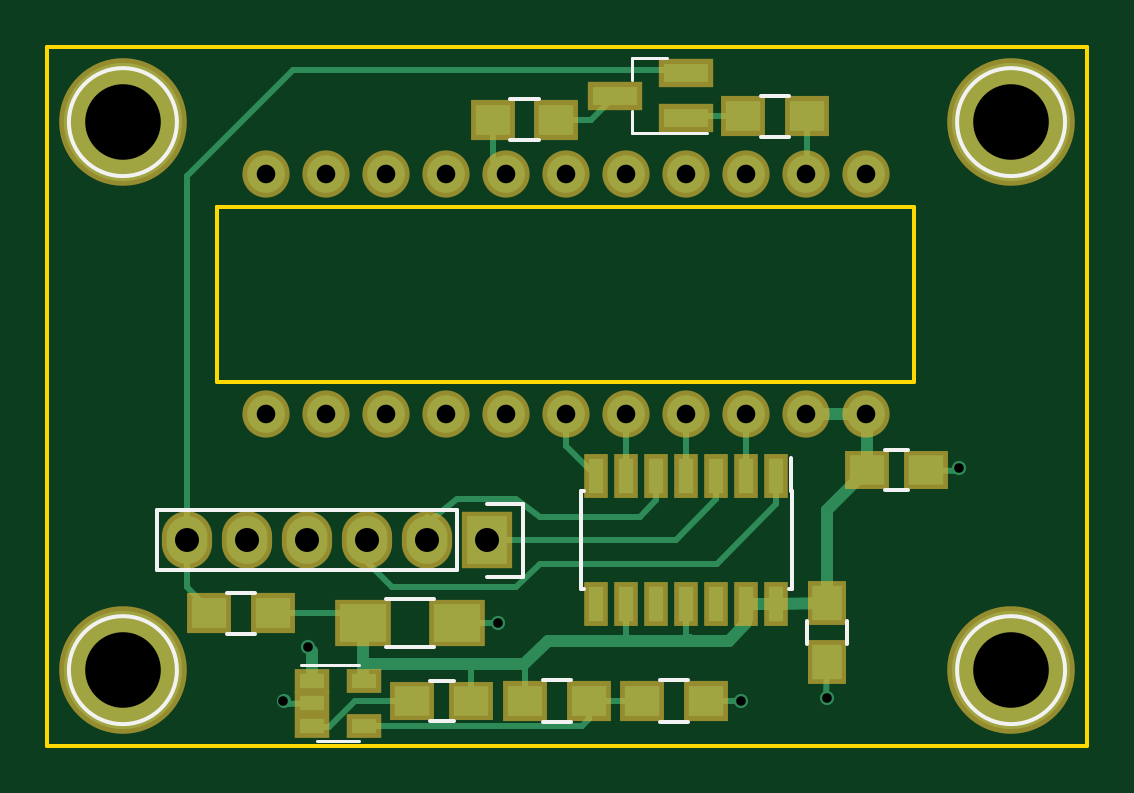
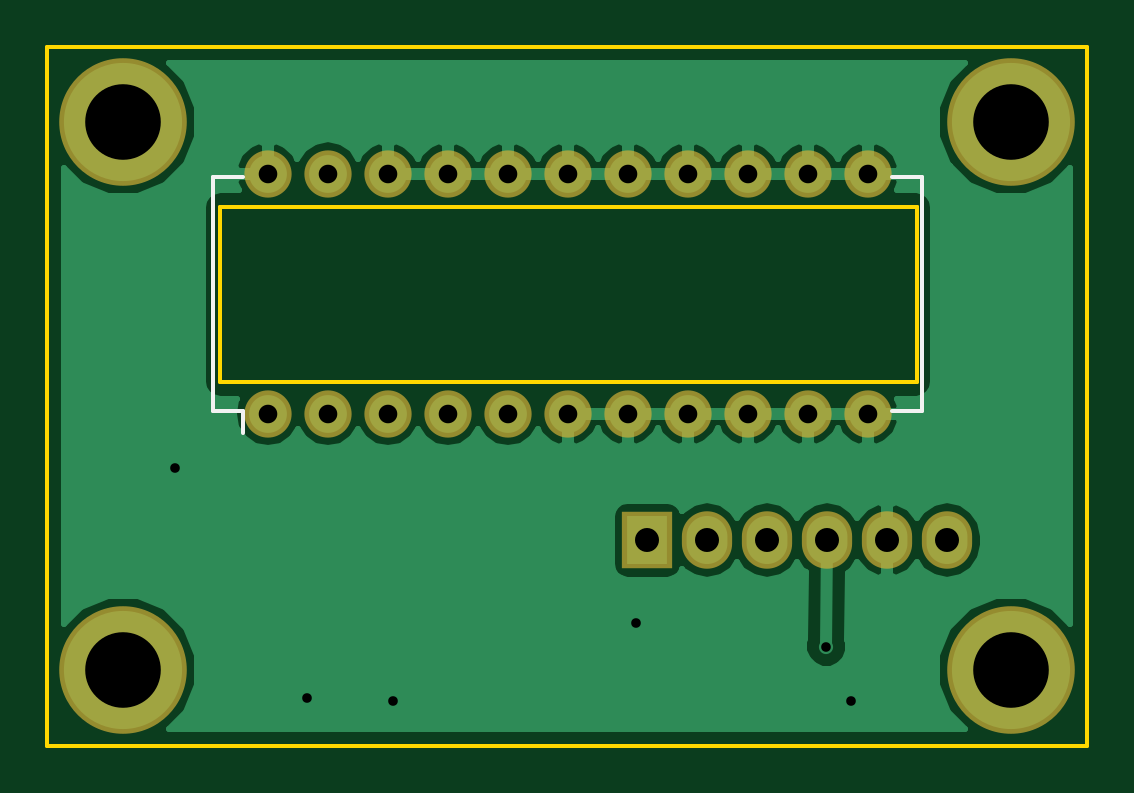
Circuit board: 8 layer files. Board 44.0 x 29.6 mm.
- bottom_copper: tcd1304-4v-B.Cu.gbr (27035 bytes)
- bottom_mask: tcd1304-4v-B.Mask.gbr (1207 bytes)
- bottom_silk: tcd1304-4v-B.SilkS.gbr (654 bytes)
- outline: tcd1304-4v-Edge.Cuts.gbr (758 bytes)
- top_copper: tcd1304-4v-F.Cu.gbr (7894 bytes)
- top_mask: tcd1304-4v-F.Mask.gbr (2452 bytes)
- top_silk: tcd1304-4v-F.SilkS.gbr (2547 bytes)
- drill: tcd1304-4v.drl (689 bytes)

=== bottom_copper: tcd1304-4v-B.Cu.gbr (27035 bytes, source omitted) ===
=== bottom_mask: tcd1304-4v-B.Mask.gbr ===
G04 #@! TF.FileFunction,Soldermask,Bot*
%FSLAX46Y46*%
G04 Gerber Fmt 4.6, Leading zero omitted, Abs format (unit mm)*
G04 Created by KiCad (PCBNEW 4.0.5+dfsg1-4) date Wed Oct 11 14:54:32 2017*
%MOMM*%
%LPD*%
G01*
G04 APERTURE LIST*
%ADD10C,0.100000*%
%ADD11O,2.000000X2.000000*%
%ADD12R,2.127200X2.432000*%
%ADD13O,2.127200X2.432000*%
%ADD14C,5.400000*%
G04 APERTURE END LIST*
D10*
D11*
X142240000Y-88646000D03*
X139700000Y-88646000D03*
X137160000Y-88646000D03*
X134620000Y-88646000D03*
X132080000Y-88646000D03*
X129540000Y-88646000D03*
X127000000Y-88646000D03*
X124460000Y-88646000D03*
X121920000Y-88646000D03*
X119380000Y-88646000D03*
X116840000Y-88646000D03*
X116840000Y-78486000D03*
X119380000Y-78486000D03*
X121920000Y-78486000D03*
X124460000Y-78486000D03*
X127000000Y-78486000D03*
X129540000Y-78486000D03*
X132080000Y-78486000D03*
X134620000Y-78486000D03*
X137160000Y-78486000D03*
X139700000Y-78486000D03*
X142240000Y-78486000D03*
D12*
X126164880Y-93997760D03*
D13*
X123624880Y-93997760D03*
X121084880Y-93997760D03*
X118544880Y-93997760D03*
X116004880Y-93997760D03*
X113464880Y-93997760D03*
D14*
X110764880Y-76297760D03*
X148364880Y-76297760D03*
X110764880Y-99497760D03*
X148364880Y-99497760D03*
M02*

=== bottom_silk: tcd1304-4v-B.SilkS.gbr ===
G04 #@! TF.FileFunction,Legend,Bot*
%FSLAX46Y46*%
G04 Gerber Fmt 4.6, Leading zero omitted, Abs format (unit mm)*
G04 Created by KiCad (PCBNEW 4.0.5+dfsg1-4) date Wed Oct 11 14:54:32 2017*
%MOMM*%
%LPD*%
G01*
G04 APERTURE LIST*
%ADD10C,0.100000*%
%ADD11C,0.150000*%
G04 APERTURE END LIST*
D10*
D11*
X144535000Y-88511000D02*
X143265000Y-88511000D01*
X144535000Y-78621000D02*
X143265000Y-78621000D01*
X114545000Y-78621000D02*
X115815000Y-78621000D01*
X114545000Y-88511000D02*
X115815000Y-88511000D01*
X144535000Y-88511000D02*
X144535000Y-78621000D01*
X114545000Y-88511000D02*
X114545000Y-78621000D01*
X143265000Y-88511000D02*
X143265000Y-89446000D01*
M02*

=== outline: tcd1304-4v-Edge.Cuts.gbr ===
G04 #@! TF.FileFunction,Profile,NP*
%FSLAX46Y46*%
G04 Gerber Fmt 4.6, Leading zero omitted, Abs format (unit mm)*
G04 Created by KiCad (PCBNEW 4.0.5+dfsg1-4) date Wed Oct 11 14:54:32 2017*
%MOMM*%
%LPD*%
G01*
G04 APERTURE LIST*
%ADD10C,0.100000*%
%ADD11C,0.150000*%
G04 APERTURE END LIST*
D10*
D11*
X107564880Y-102697760D02*
X107564880Y-73097760D01*
X151564880Y-102697760D02*
X107564880Y-102697760D01*
X151564880Y-73097760D02*
X151564880Y-102697760D01*
X107564880Y-73097760D02*
X151564880Y-73097760D01*
X114764880Y-79897760D02*
X114764880Y-87297760D01*
X144264880Y-79897760D02*
X144264880Y-87297760D01*
X114764880Y-79897760D02*
X114864880Y-79897760D01*
X144264880Y-87297760D02*
X114764880Y-87297760D01*
X114764880Y-79897760D02*
X144264880Y-79897760D01*
M02*

=== top_copper: tcd1304-4v-F.Cu.gbr (7894 bytes, source omitted) ===
=== top_mask: tcd1304-4v-F.Mask.gbr ===
G04 #@! TF.FileFunction,Soldermask,Top*
%FSLAX46Y46*%
G04 Gerber Fmt 4.6, Leading zero omitted, Abs format (unit mm)*
G04 Created by KiCad (PCBNEW 4.0.5+dfsg1-4) date Wed Oct 11 14:54:32 2017*
%MOMM*%
%LPD*%
G01*
G04 APERTURE LIST*
%ADD10C,0.100000*%
%ADD11O,2.000000X2.000000*%
%ADD12R,1.650000X1.900000*%
%ADD13R,1.900000X1.650000*%
%ADD14R,2.400000X2.000000*%
%ADD15R,2.127200X2.432000*%
%ADD16O,2.127200X2.432000*%
%ADD17R,2.300000X1.200000*%
%ADD18R,1.900000X1.700000*%
%ADD19R,1.460000X1.050000*%
%ADD20R,1.000000X1.900000*%
%ADD21C,5.400000*%
G04 APERTURE END LIST*
D10*
D11*
X142240000Y-88646000D03*
X139700000Y-88646000D03*
X137160000Y-88646000D03*
X134620000Y-88646000D03*
X132080000Y-88646000D03*
X129540000Y-88646000D03*
X127000000Y-88646000D03*
X124460000Y-88646000D03*
X121920000Y-88646000D03*
X119380000Y-88646000D03*
X116840000Y-88646000D03*
X116840000Y-78486000D03*
X119380000Y-78486000D03*
X121920000Y-78486000D03*
X124460000Y-78486000D03*
X127000000Y-78486000D03*
X129540000Y-78486000D03*
X132080000Y-78486000D03*
X134620000Y-78486000D03*
X137160000Y-78486000D03*
X139700000Y-78486000D03*
X142240000Y-78486000D03*
D12*
X140564880Y-96647760D03*
X140564880Y-99147760D03*
D13*
X125514880Y-100797760D03*
X123014880Y-100797760D03*
D14*
X120914880Y-97497760D03*
X124914880Y-97497760D03*
D15*
X126164880Y-93997760D03*
D16*
X123624880Y-93997760D03*
X121084880Y-93997760D03*
X118544880Y-93997760D03*
X116004880Y-93997760D03*
X113464880Y-93997760D03*
D17*
X134596000Y-76134000D03*
X134596000Y-74234000D03*
X131596000Y-75184000D03*
D18*
X132739880Y-100797760D03*
X135439880Y-100797760D03*
X127789880Y-100797760D03*
X130489880Y-100797760D03*
X114414880Y-97097760D03*
X117114880Y-97097760D03*
X137029200Y-76047600D03*
X139729200Y-76047600D03*
X129112000Y-76200000D03*
X126412000Y-76200000D03*
D19*
X118764880Y-99947760D03*
X118764880Y-100897760D03*
X118764880Y-101847760D03*
X120964880Y-101847760D03*
X120964880Y-99947760D03*
D20*
X138430000Y-91280000D03*
X137160000Y-91280000D03*
X135890000Y-91280000D03*
X134620000Y-91280000D03*
X133350000Y-91280000D03*
X132080000Y-91280000D03*
X130810000Y-91280000D03*
X130810000Y-96680000D03*
X132080000Y-96680000D03*
X133350000Y-96680000D03*
X134620000Y-96680000D03*
X135890000Y-96680000D03*
X137160000Y-96680000D03*
X138430000Y-96680000D03*
D13*
X144760000Y-91033600D03*
X142260000Y-91033600D03*
D21*
X110764880Y-76297760D03*
X148364880Y-76297760D03*
X110764880Y-99497760D03*
X148364880Y-99497760D03*
M02*

=== top_silk: tcd1304-4v-F.SilkS.gbr ===
G04 #@! TF.FileFunction,Legend,Top*
%FSLAX46Y46*%
G04 Gerber Fmt 4.6, Leading zero omitted, Abs format (unit mm)*
G04 Created by KiCad (PCBNEW 4.0.5+dfsg1-4) date Wed Oct 11 14:54:32 2017*
%MOMM*%
%LPD*%
G01*
G04 APERTURE LIST*
%ADD10C,0.100000*%
%ADD11C,0.150000*%
%ADD12C,0.120000*%
G04 APERTURE END LIST*
D10*
D11*
X141414880Y-98397760D02*
X141414880Y-97397760D01*
X139714880Y-97397760D02*
X139714880Y-98397760D01*
X123764880Y-101647760D02*
X124764880Y-101647760D01*
X124764880Y-99947760D02*
X123764880Y-99947760D01*
X123914880Y-96472760D02*
X121914880Y-96472760D01*
X121914880Y-98522760D02*
X123914880Y-98522760D01*
X124894880Y-95267760D02*
X112194880Y-95267760D01*
X112194880Y-95267760D02*
X112194880Y-92727760D01*
X112194880Y-92727760D02*
X124894880Y-92727760D01*
X127714880Y-95547760D02*
X126164880Y-95547760D01*
X124894880Y-95267760D02*
X124894880Y-92727760D01*
X126164880Y-92447760D02*
X127714880Y-92447760D01*
X127714880Y-92447760D02*
X127714880Y-95547760D01*
D12*
X132336000Y-73604000D02*
X132336000Y-74534000D01*
X132336000Y-76764000D02*
X132336000Y-75834000D01*
X132336000Y-76764000D02*
X135496000Y-76764000D01*
X132336000Y-73604000D02*
X133796000Y-73604000D01*
D11*
X134689880Y-101672760D02*
X133489880Y-101672760D01*
X133489880Y-99922760D02*
X134689880Y-99922760D01*
X129739880Y-101672760D02*
X128539880Y-101672760D01*
X128539880Y-99922760D02*
X129739880Y-99922760D01*
X116364880Y-97972760D02*
X115164880Y-97972760D01*
X115164880Y-96222760D02*
X116364880Y-96222760D01*
X138979200Y-76922600D02*
X137779200Y-76922600D01*
X137779200Y-75172600D02*
X138979200Y-75172600D01*
X127162000Y-75325000D02*
X128362000Y-75325000D01*
X128362000Y-77075000D02*
X127162000Y-77075000D01*
D12*
X118964880Y-102507760D02*
X120764880Y-102507760D01*
X120764880Y-99287760D02*
X118314880Y-99287760D01*
D11*
X139070000Y-91905000D02*
X139045000Y-91905000D01*
X139070000Y-96055000D02*
X138955000Y-96055000D01*
X130170000Y-96055000D02*
X130285000Y-96055000D01*
X130170000Y-91905000D02*
X130285000Y-91905000D01*
X139070000Y-91905000D02*
X139070000Y-96055000D01*
X130170000Y-91905000D02*
X130170000Y-96055000D01*
X139045000Y-91905000D02*
X139045000Y-90530000D01*
X143010000Y-91883600D02*
X144010000Y-91883600D01*
X144010000Y-90183600D02*
X143010000Y-90183600D01*
X113050880Y-76297760D02*
G75*
G03X113050880Y-76297760I-2286000J0D01*
G01*
X150650880Y-76297760D02*
G75*
G03X150650880Y-76297760I-2286000J0D01*
G01*
X113050880Y-99497760D02*
G75*
G03X113050880Y-99497760I-2286000J0D01*
G01*
X150650880Y-99497760D02*
G75*
G03X150650880Y-99497760I-2286000J0D01*
G01*
M02*

=== drill: tcd1304-4v.drl ===
M48
;DRILL file {KiCad 4.0.5+dfsg1-4} date Wed Oct 11 14:54:38 2017
;FORMAT={-:-/ absolute / inch / decimal}
FMAT,2
INCH,TZ
T1C0.016
T2C0.031
T3C0.040
T4C0.126
%
G90
G05
M72
T1
X4.6285Y-3.9684
X4.6689Y-3.8779
X4.9868Y-3.8385
X5.3913Y-3.9684
X5.5341Y-3.9645
X5.7545Y-3.5806
T2
X4.6Y-3.09
X4.6Y-3.49
X4.7Y-3.09
X4.7Y-3.49
X4.8Y-3.09
X4.8Y-3.49
X4.9Y-3.09
X4.9Y-3.49
X5.Y-3.09
X5.Y-3.49
X5.1Y-3.09
X5.1Y-3.49
X5.2Y-3.09
X5.2Y-3.49
X5.3Y-3.09
X5.3Y-3.49
X5.4Y-3.09
X5.4Y-3.49
X5.5Y-3.09
X5.5Y-3.49
X5.6Y-3.09
X5.6Y-3.49
T3
X4.4671Y-3.7007
X4.5671Y-3.7007
X4.6671Y-3.7007
X4.7671Y-3.7007
X4.8671Y-3.7007
X4.9671Y-3.7007
T4
X4.3608Y-3.0038
X4.3608Y-3.9172
X5.8411Y-3.0038
X5.8411Y-3.9172
T0
M30

